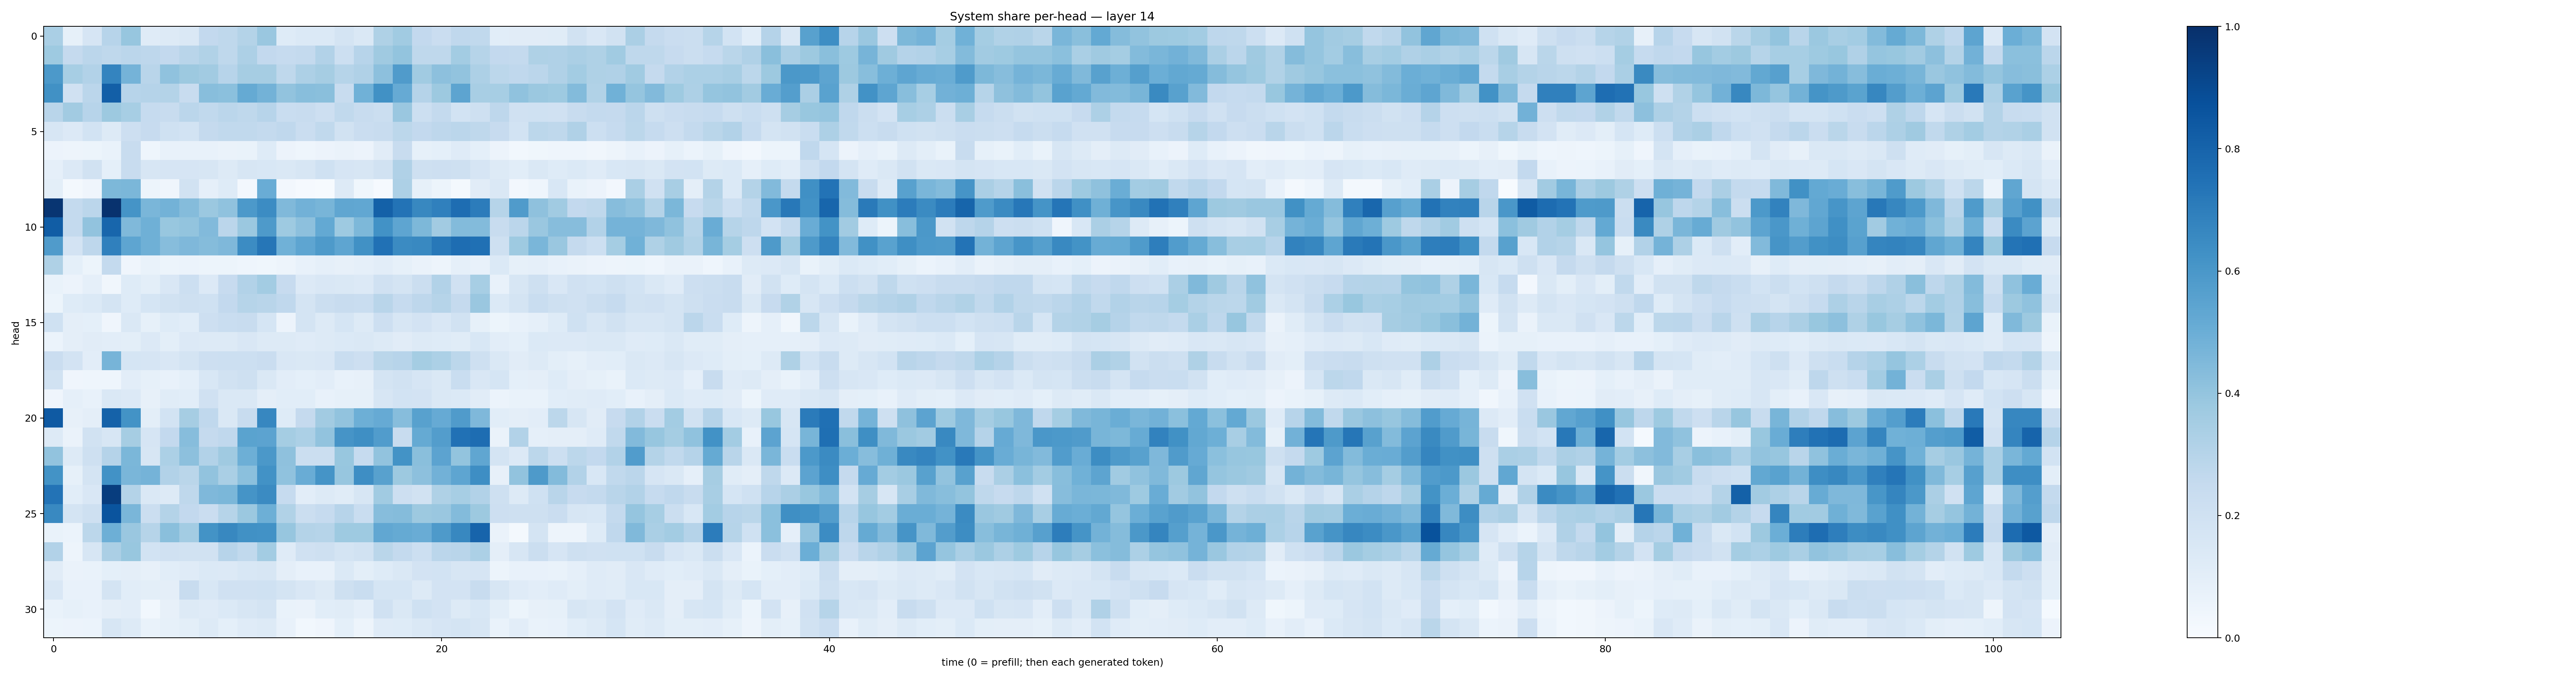

The data file committed next to this chart (first rows):
0.33856472, 0.0853611, 0.1662533, 0.29686698, 0.39245558, 0.1186194, 0.12882955, 0.1466119, 0.25933272, 0.27318537, 0.30609193, 0.38600793, 0.1227858, 0.13712215, 0.1390544, 0.17222497, 0.14685488, 0.32322994, 0.36461183, 0.25914484, 0.22836326, 0.26637837, 0.26460657, 0.10859688
0.3716, 0.25, 0.2834, 0.273, 0.2825, 0.2737, 0.2584, 0.2904, 0.3127, 0.2718, 0.3265, 0.2591, 0.2467, 0.2572, 0.3091, 0.2171, 0.2935, 0.3683, 0.4013, 0.2697, 0.2709, 0.3592, 0.2978, 0.2587
0.5907, 0.3457, 0.3097, 0.6723, 0.4739, 0.2922, 0.4099, 0.3777, 0.3602, 0.2969, 0.3515, 0.35, 0.2715, 0.3248, 0.3499, 0.2983, 0.3186, 0.4152, 0.5811, 0.3635, 0.4163, 0.4049, 0.327, 0.2804
0.6282, 0.1966, 0.2815, 0.8165, 0.2943, 0.3024, 0.3063, 0.2385, 0.4296, 0.4211, 0.5157, 0.4768, 0.4052, 0.428, 0.4242, 0.2411, 0.4846, 0.6256, 0.5147, 0.3015, 0.3778, 0.5424, 0.3406, 0.3473
0.2928, 0.3631, 0.2959, 0.3788, 0.3459, 0.2468, 0.235, 0.282, 0.2617, 0.2843, 0.2712, 0.2956, 0.232, 0.2386, 0.2135, 0.2623, 0.2377, 0.2232, 0.3856, 0.2175, 0.2566, 0.1848, 0.2063, 0.2758
0.1613, 0.1336, 0.184, 0.1303, 0.212, 0.2425, 0.2011, 0.1856, 0.2534, 0.265, 0.2624, 0.2565, 0.2657, 0.2292, 0.2637, 0.1883, 0.2272, 0.2354, 0.2797, 0.2595, 0.2754, 0.2839, 0.2734, 0.2442
0.05715, 0.05036, 0.05189, 0.06987, 0.2412, 0.04319, 0.07118, 0.07465, 0.0705, 0.06491, 0.06991, 0.1215, 0.05837, 0.04461, 0.05809, 0.06638, 0.05768, 0.11, 0.238, 0.08313, 0.09336, 0.1194, 0.09254, 0.05719
0.08875, 0.1332, 0.1936, 0.09227, 0.2357, 0.1626, 0.1655, 0.1664, 0.164, 0.129, 0.1587, 0.155, 0.147, 0.1601, 0.1999, 0.1672, 0.1634, 0.1938, 0.3193, 0.2066, 0.2141, 0.2051, 0.1661, 0.1251
0.09796, 0.0227, 0.04093, 0.4539, 0.4589, 0.05384, 0.04171, 0.1923, 0.08907, 0.1216, 0.02419, 0.5045, 0.02521, 0.008734, 0.004769, 0.131, 0.03779, 0.009104, 0.3256, 0.08321, 0.05355, 0.01605, 0.1094, 0.1454
0.9781, 0.2562, 0.285, 0.9916, 0.6136, 0.4617, 0.4802, 0.4352, 0.3827, 0.4085, 0.5906, 0.6479, 0.4462, 0.4806, 0.4683, 0.5334, 0.528, 0.8104, 0.7405, 0.6633, 0.6883, 0.7643, 0.706, 0.299
0.8252, 0.2551, 0.404, 0.79, 0.4459, 0.4902, 0.3877, 0.4021, 0.4414, 0.2813, 0.3825, 0.5875, 0.3723, 0.4155, 0.5207, 0.3748, 0.4546, 0.6238, 0.5362, 0.455, 0.3632, 0.4375, 0.4412, 0.2386
0.5812, 0.1804, 0.2754, 0.6886, 0.5357, 0.4905, 0.433, 0.4499, 0.4341, 0.4505, 0.6463, 0.7295, 0.486, 0.5369, 0.5867, 0.5383, 0.6274, 0.7468, 0.6522, 0.6576, 0.7222, 0.762, 0.7515, 0.2108
0.3204, 0.09318, 0.05178, 0.2547, 0.04147, 0.06835, 0.05277, 0.06041, 0.05463, 0.05312, 0.04601, 0.03647, 0.04779, 0.07401, 0.08603, 0.07919, 0.08963, 0.1027, 0.08303, 0.0662, 0.04899, 0.08666, 0.0734, 0.1368
0.07017, 0.05759, 0.08892, 0.03186, 0.1243, 0.1004, 0.1506, 0.2178, 0.1343, 0.245, 0.3119, 0.3561, 0.2426, 0.1352, 0.1485, 0.143, 0.1365, 0.1983, 0.1758, 0.219, 0.3119, 0.1956, 0.3439, 0.07661
0.05214, 0.1237, 0.1399, 0.1742, 0.1226, 0.1717, 0.1889, 0.2049, 0.203, 0.2579, 0.3001, 0.2907, 0.2657, 0.1738, 0.2213, 0.2415, 0.2312, 0.2903, 0.2491, 0.2772, 0.3002, 0.2537, 0.3844, 0.1394
0.2002, 0.09589, 0.09191, 0.04274, 0.1443, 0.08547, 0.1244, 0.1056, 0.2132, 0.2314, 0.237, 0.1701, 0.05628, 0.1757, 0.1306, 0.1704, 0.1277, 0.2135, 0.1609, 0.1818, 0.1495, 0.1933, 0.08206, 0.05375
0.06065, 0.09609, 0.1102, 0.1052, 0.1005, 0.1355, 0.101, 0.135, 0.1305, 0.1269, 0.1486, 0.1291, 0.1265, 0.1188, 0.1274, 0.1386, 0.1437, 0.1323, 0.1097, 0.1289, 0.1229, 0.1161, 0.1555, 0.1037
0.2271, 0.1818, 0.1017, 0.4704, 0.17, 0.1676, 0.1521, 0.1785, 0.2121, 0.2166, 0.2158, 0.2271, 0.1505, 0.1452, 0.1512, 0.2339, 0.211, 0.2879, 0.2956, 0.3528, 0.3288, 0.278, 0.2103, 0.1429
0.1912, 0.04062, 0.04342, 0.04636, 0.1033, 0.08212, 0.07523, 0.09228, 0.1536, 0.1937, 0.2077, 0.1412, 0.102, 0.09018, 0.1032, 0.07468, 0.08152, 0.1761, 0.195, 0.1663, 0.145, 0.2331, 0.1498, 0.1689
0.04114, 0.08847, 0.07757, 0.1454, 0.1367, 0.07892, 0.1152, 0.1085, 0.1979, 0.1432, 0.1434, 0.09559, 0.108, 0.1066, 0.07694, 0.08425, 0.08577, 0.1636, 0.1868, 0.183, 0.147, 0.1399, 0.1123, 0.06028
0.8379, 0.0789, 0.09718, 0.8065, 0.6202, 0.09986, 0.184, 0.3505, 0.2669, 0.1422, 0.2407, 0.6656, 0.1233, 0.2526, 0.3611, 0.4045, 0.4941, 0.5124, 0.4324, 0.5566, 0.5149, 0.5786, 0.4501, 0.1084
0.1301, 0.06344, 0.188, 0.1573, 0.3496, 0.1641, 0.2597, 0.4304, 0.2514, 0.2675, 0.5475, 0.5442, 0.3549, 0.3314, 0.4042, 0.6131, 0.6367, 0.5766, 0.241, 0.5194, 0.5716, 0.7464, 0.7622, 0.06609
0.4049, 0.1283, 0.2062, 0.303, 0.458, 0.1633, 0.3303, 0.4153, 0.3111, 0.3673, 0.4955, 0.5966, 0.4107, 0.2211, 0.2214, 0.3892, 0.2466, 0.4059, 0.621, 0.4239, 0.5449, 0.4013, 0.5348, 0.1752
0.6181, 0.08294, 0.1739, 0.6224, 0.4621, 0.474, 0.3086, 0.2885, 0.4025, 0.3377, 0.4183, 0.6227, 0.4068, 0.5066, 0.6155, 0.3928, 0.6393, 0.555, 0.3776, 0.4148, 0.483, 0.5371, 0.64, 0.08001
0.7411, 0.1085, 0.1519, 0.9453, 0.3048, 0.1453, 0.1318, 0.2707, 0.4495, 0.4601, 0.6142, 0.6484, 0.2484, 0.1051, 0.1292, 0.1151, 0.1638, 0.3668, 0.2114, 0.1908, 0.321, 0.3449, 0.3089, 0.2074
0.6597, 0.1756, 0.2081, 0.8632, 0.4628, 0.2223, 0.3053, 0.2617, 0.2296, 0.2974, 0.3807, 0.4946, 0.3161, 0.2262, 0.2467, 0.2962, 0.2342, 0.4325, 0.4362, 0.3779, 0.3854, 0.4404, 0.3789, 0.2131
0.06984, 0.06156, 0.278, 0.4933, 0.385, 0.298, 0.4231, 0.3582, 0.6175, 0.663, 0.626, 0.6225, 0.3914, 0.3047, 0.2988, 0.3716, 0.3724, 0.5293, 0.5184, 0.5044, 0.5869, 0.6622, 0.7986, 0.06306
0.3089, 0.04748, 0.1638, 0.333, 0.3906, 0.1873, 0.1984, 0.1912, 0.1925, 0.2937, 0.2629, 0.3591, 0.1204, 0.1981, 0.2077, 0.1753, 0.1948, 0.2862, 0.254, 0.2149, 0.2817, 0.2899, 0.3302, 0.09725
0.1102, 0.0643, 0.06728, 0.09261, 0.09752, 0.08004, 0.1082, 0.1184, 0.1389, 0.1338, 0.155, 0.161, 0.09729, 0.0737, 0.07792, 0.1386, 0.1004, 0.1226, 0.1416, 0.1807, 0.184, 0.1573, 0.1655, 0.05353
0.1508, 0.07257, 0.07718, 0.1755, 0.1089, 0.1006, 0.09595, 0.2381, 0.1542, 0.1988, 0.196, 0.2015, 0.1729, 0.1513, 0.127, 0.2069, 0.2331, 0.1692, 0.1706, 0.1318, 0.1833, 0.1805, 0.2385, 0.1567
0.0672, 0.08411, 0.07478, 0.09613, 0.1039, 0.03007, 0.07952, 0.1327, 0.1196, 0.1389, 0.163, 0.1733, 0.07009, 0.06482, 0.1067, 0.1149, 0.08858, 0.1967, 0.1414, 0.2012, 0.1801, 0.1292, 0.1552, 0.09779
0.05085, 0.0552, 0.05893, 0.1591, 0.1322, 0.06908, 0.08334, 0.099, 0.1305, 0.09231, 0.1206, 0.1318, 0.07069, 0.0279, 0.04054, 0.09251, 0.04835, 0.1185, 0.1244, 0.1426, 0.1671, 0.1779, 0.1585, 0.06667
